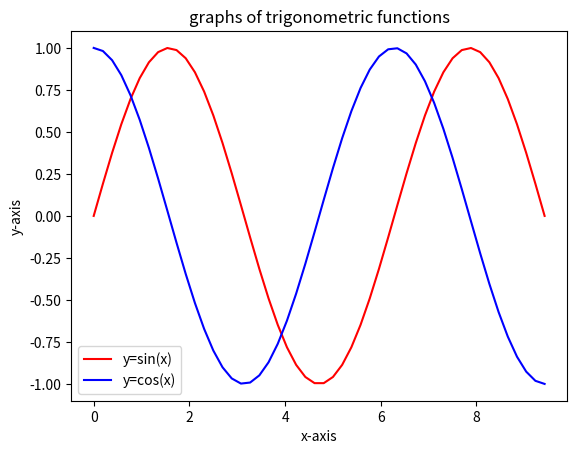

Python code for this plot:
#2.2.2 系列ラベルを設定する
print('---------------2.2.2 系列ラベルを設定する---------------')
import matplotlib.pyplot as plt
import numpy as np

x = np.linspace(0, 3*np.pi)
y1 = np.sin(x)
y2 = np.cos(x)

plt.title("graphs of trigonometric functions")
plt.xlabel("x-axis")
plt.ylabel("y-axis")

#"y=sin(x)"と系列ラベルを設定
plt.plot(x, y1, color="r", label="y=sin(x)")

#"y=cos(x)"と系列ラベルを設定
plt.plot(x, y2, color="b", label="y=cos(x)")

#系列ラベルを表示
plt.legend()
plt.show()